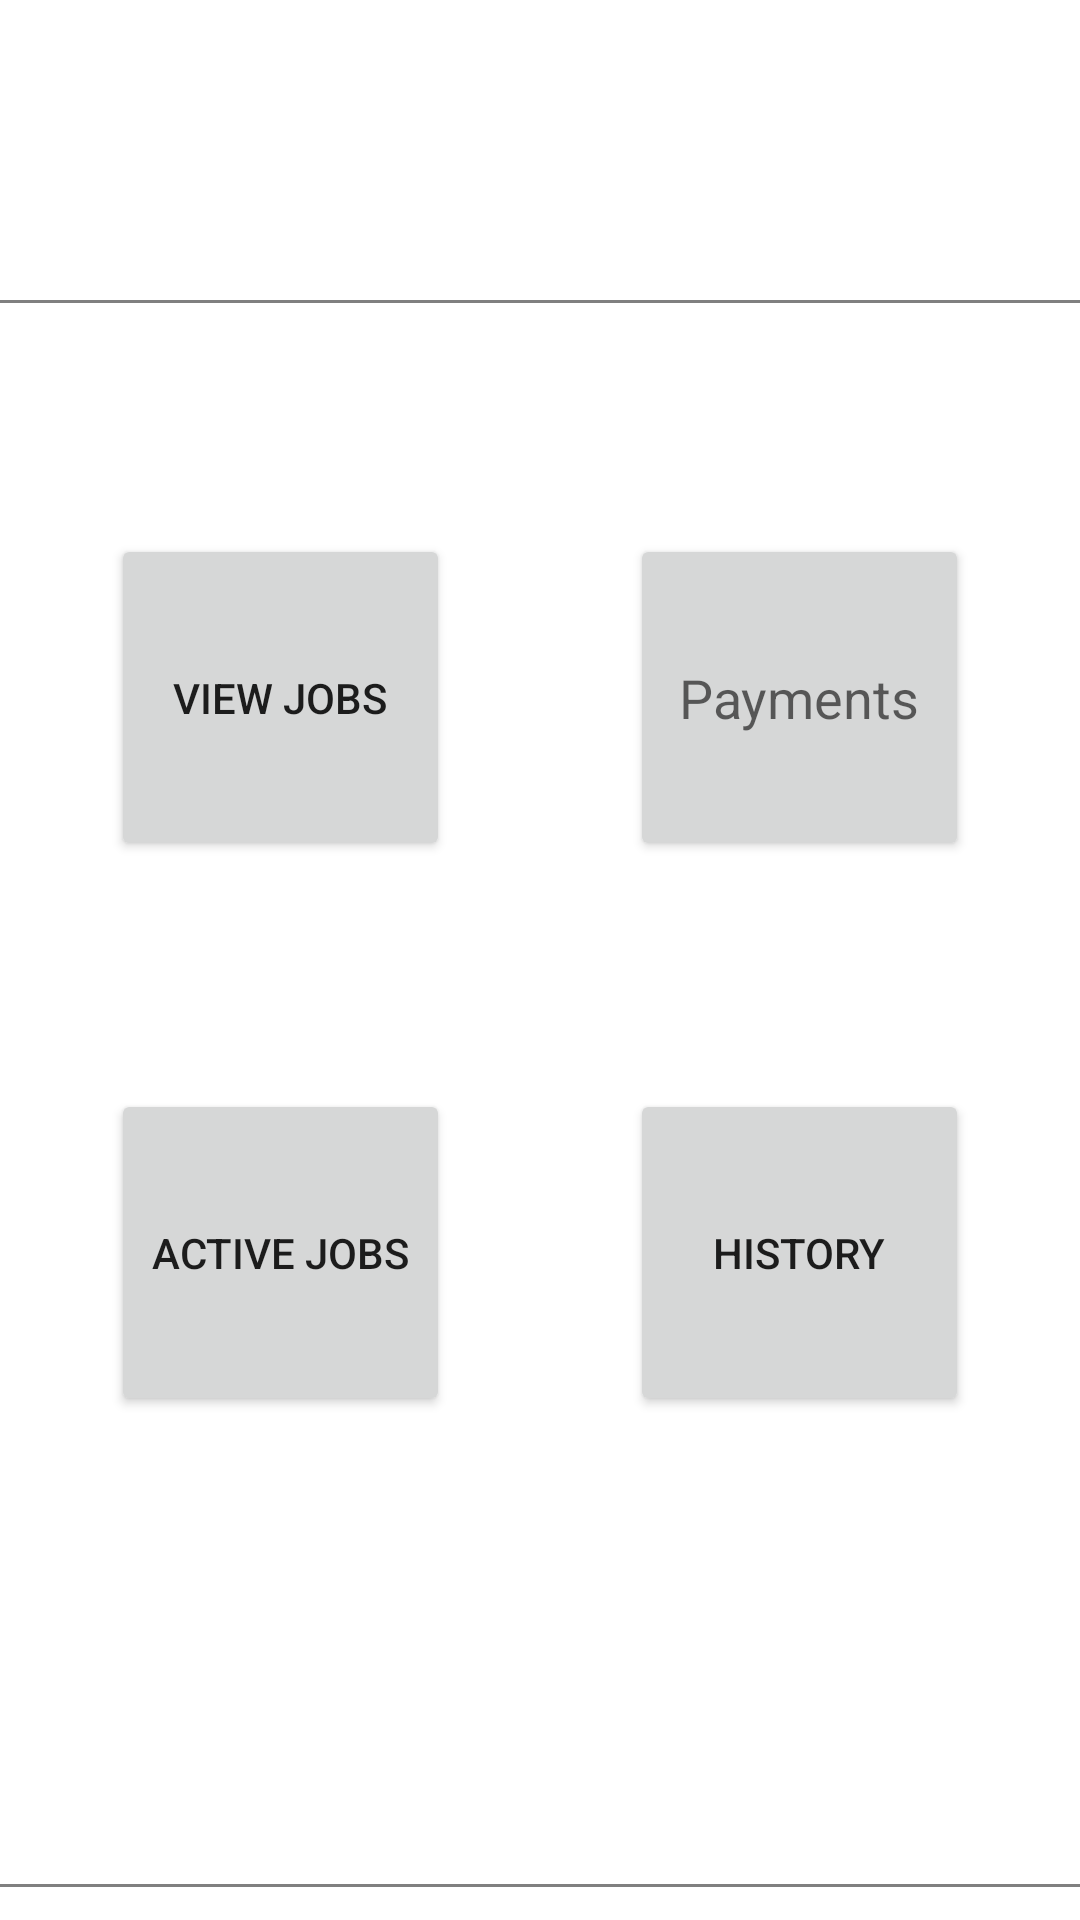

Write the Android layout XML for this screen, with the resource values it uses.
<!-- AndroidManifest.xml: application theme Theme.CSCI3130ProjectGroup17 -->
<!-- res/layout/employee_dashboard.xml -->
<?xml version="1.0" encoding="utf-8"?>
<androidx.constraintlayout.widget.ConstraintLayout xmlns:android="http://schemas.android.com/apk/res/android"
    xmlns:app="http://schemas.android.com/apk/res-auto"
    xmlns:tools="http://schemas.android.com/tools"
    android:layout_width="match_parent"
    android:layout_height="match_parent">

    <Button
        android:id="@+id/viewJobsButton"
        android:layout_width="113dp"
        android:layout_height="109dp"
        android:layout_marginStart="60dp"
        android:layout_marginLeft="60dp"
        android:layout_marginTop="77dp"
        android:layout_marginEnd="30dp"
        android:layout_marginRight="30dp"
        android:text="View Jobs"
        app:layout_constraintEnd_toStartOf="@+id/employeePaymentsButton"
        app:layout_constraintStart_toStartOf="parent"
        app:layout_constraintTop_toBottomOf="@+id/view3" />

    <Button
        android:id="@+id/employeePaymentsButton"
        android:layout_width="113dp"
        android:layout_height="109dp"
        android:layout_marginStart="30dp"
        android:layout_marginLeft="30dp"
        android:layout_marginTop="77dp"
        android:layout_marginEnd="60dp"
        android:layout_marginRight="60dp"
        android:text="Payments"
        android:textAppearance="@style/TextAppearance.AppCompat.Medium"
        app:layout_constraintEnd_toEndOf="parent"
        app:layout_constraintStart_toEndOf="@+id/viewJobsButton"
        app:layout_constraintTop_toBottomOf="@+id/view3" />

    <Button
        android:id="@+id/activeJobsButton"
        android:layout_width="113dp"
        android:layout_height="109dp"
        android:layout_marginStart="60dp"
        android:layout_marginLeft="60dp"
        android:layout_marginTop="76dp"
        android:layout_marginEnd="30dp"
        android:layout_marginRight="30dp"
        android:text="Active Jobs"
        app:layout_constraintEnd_toStartOf="@+id/employeehistoryButton"
        app:layout_constraintStart_toStartOf="parent"
        app:layout_constraintTop_toBottomOf="@+id/viewJobsButton" />

    <Button
        android:id="@+id/employeehistoryButton"
        android:layout_width="113dp"
        android:layout_height="109dp"
        android:layout_marginStart="30dp"
        android:layout_marginLeft="30dp"
        android:layout_marginTop="76dp"
        android:layout_marginEnd="60dp"
        android:layout_marginRight="60dp"
        android:text="History"
        app:layout_constraintEnd_toEndOf="parent"
        app:layout_constraintStart_toEndOf="@+id/activeJobsButton"
        app:layout_constraintTop_toBottomOf="@+id/employeePaymentsButton" />

    <Button
        android:id="@+id/logoutButton2"
        android:layout_width="118dp"
        android:layout_height="64dp"
        android:layout_marginStart="150dp"
        android:layout_marginLeft="150dp"
        android:layout_marginTop="648dp"
        android:layout_marginEnd="150dp"
        android:layout_marginRight="150dp"
        android:text="Logout"
        app:layout_constraintEnd_toEndOf="parent"
        app:layout_constraintHorizontal_bias="0.571"
        app:layout_constraintStart_toStartOf="parent"
        app:layout_constraintTop_toTopOf="parent" />

    <View
        android:id="@+id/view5"
        android:layout_width="600dp"
        android:layout_height="1dp"
        android:layout_marginTop="628dp"
        android:background="#808080"
        app:layout_constraintEnd_toEndOf="parent"
        app:layout_constraintHorizontal_bias="0.624"
        app:layout_constraintStart_toStartOf="parent"
        app:layout_constraintTop_toTopOf="parent" />

    <View
        android:id="@+id/view3"
        android:layout_width="600dp"
        android:layout_height="1dp"
        android:layout_marginTop="100dp"
        android:background="#808080"
        app:layout_constraintEnd_toEndOf="parent"
        app:layout_constraintTop_toTopOf="parent" />

    <androidx.constraintlayout.widget.Guideline
        android:id="@+id/guideline"
        android:layout_width="wrap_content"
        android:layout_height="wrap_content"
        android:orientation="vertical"
        app:layout_constraintGuide_begin="20dp" />

    <androidx.constraintlayout.widget.Guideline
        android:id="@+id/guideline2"
        android:layout_width="wrap_content"
        android:layout_height="wrap_content"
        android:orientation="horizontal"
        app:layout_constraintGuide_begin="20dp" />
</androidx.constraintlayout.widget.ConstraintLayout>
<!-- resources referenced by this layout -->
<resources>
  <style name="Theme.CSCI3130ProjectGroup17" parent="Theme.MaterialComponents.DayNight.DarkActionBar">
          
          <item name="colorPrimary">@color/purple_500</item>
          <item name="colorPrimaryVariant">@color/purple_700</item>
          <item name="colorOnPrimary">@color/white</item>
          
          <item name="colorSecondary">@color/teal_200</item>
          <item name="colorSecondaryVariant">@color/teal_700</item>
          <item name="colorOnSecondary">@color/black</item>
          
          <item name="android:statusBarColor" tools:targetApi="l">?attr/colorPrimaryVariant</item>
          
      </style>
  <!-- not gathered from this repository: default colours our renderer supplied (Android Studio template values) -->
  <color name="purple_500">#FF6200EE</color>
  <color name="purple_700">#FF3700B3</color>
  <color name="teal_200">#FF03DAC5</color>
  <color name="teal_700">#FF018786</color>
  <color name="black">#FF000000</color>
  <color name="white">#FFFFFFFF</color>
</resources>
